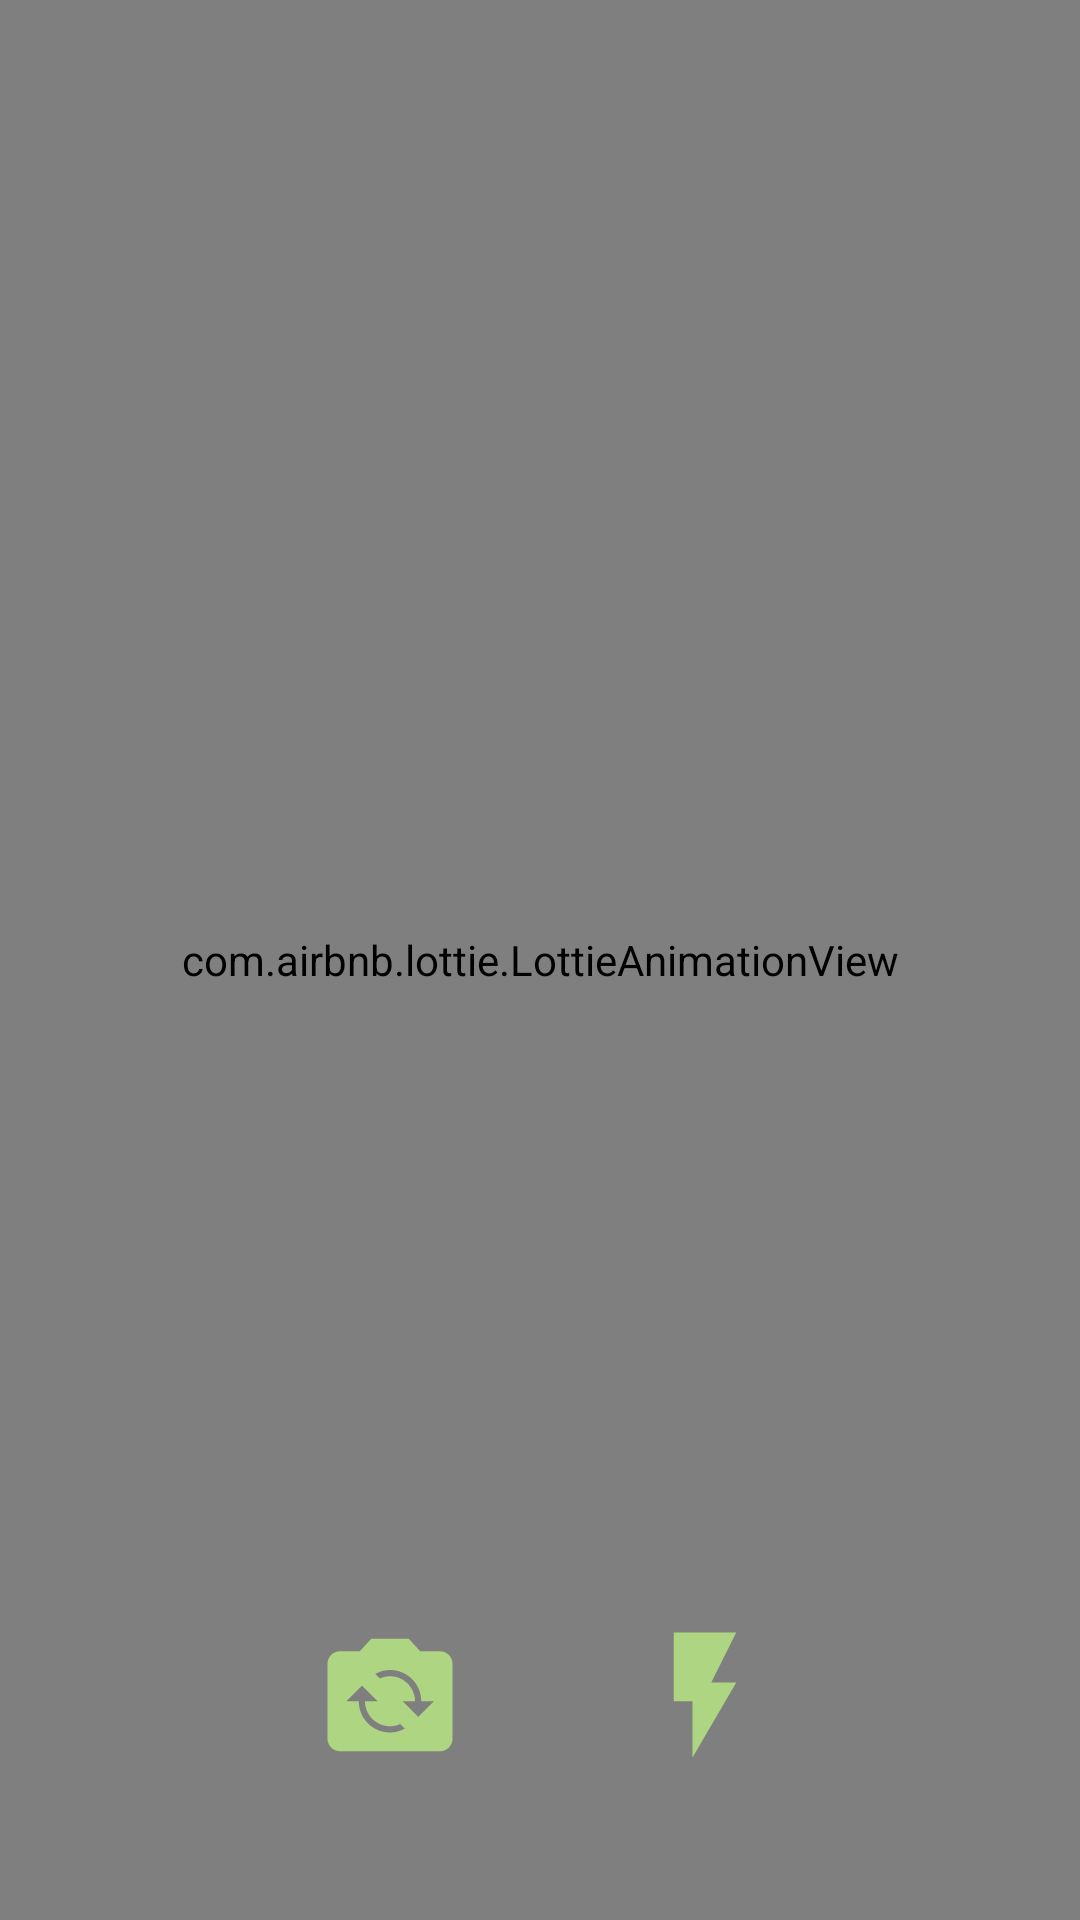

This screen was rendered from an Android layout file. Write that file and the resources it references.
<!-- AndroidManifest.xml: application theme Theme.QRGScanner -->
<!-- res/layout/activity_main.xml -->
<?xml version="1.0" encoding="utf-8"?>
<androidx.constraintlayout.widget.ConstraintLayout xmlns:android="http://schemas.android.com/apk/res/android"
    xmlns:app="http://schemas.android.com/apk/res-auto"
    xmlns:tools="http://schemas.android.com/tools"
    android:layout_width="match_parent"
    android:layout_height="match_parent"
    tools:context=".MainActivity">

    
    
    
    
    
    
    
    
    

    <androidx.camera.view.PreviewView
        android:id="@+id/preview_view"
        android:layout_width="match_parent"
        android:layout_height="match_parent" />


    <com.airbnb.lottie.LottieAnimationView
        android:layout_width="350dp"
        android:layout_height="350dp"
        app:lottie_fileName="zoomin.json"
        app:lottie_autoPlay="true"
        app:lottie_loop="true"
        app:lottie_speed="1"
        app:layout_constraintBottom_toBottomOf="parent"
        app:layout_constraintEnd_toEndOf="parent"
        app:layout_constraintHorizontal_bias="0.5"
        app:layout_constraintStart_toStartOf="parent"
        app:layout_constraintTop_toTopOf="parent"
        tools:ignore="MissingClass" />


    <ImageView
        android:id="@+id/flash"
        android:layout_width="50dp"
        android:layout_height="50dp"
        android:layout_marginEnd="100dp"
        android:layout_marginBottom="50dp"
        android:src="@drawable/ic_baseline_flash_on_24"
        app:layout_constraintBottom_toBottomOf="parent"
        app:layout_constraintRight_toRightOf="parent" />

    <ImageView
        android:id="@+id/switch_camera"
        android:layout_width="50dp"
        android:layout_height="50dp"
        android:layout_marginLeft="50dp"
        android:layout_marginBottom="50dp"
        android:src="@drawable/ic_baseline_flip_camera_ios_24"
        app:layout_constraintBottom_toBottomOf="parent"
        app:layout_constraintEnd_toStartOf="@id/flash"
        app:layout_constraintRight_toRightOf="parent"
        app:layout_constraintStart_toStartOf="parent" />


</androidx.constraintlayout.widget.ConstraintLayout>
<!-- resources referenced by this layout -->
<resources>
  <!-- drawable ic_baseline_flash_on_24 (drawable) -->
  <vector android:height="24dp" android:tint="@color/GreenTop"
      android:viewportHeight="24" android:viewportWidth="24"
      android:width="24dp" xmlns:android="http://schemas.android.com/apk/res/android">
      <path android:fillColor="@android:color/white" android:pathData="M7,2v11h3v9l7,-12h-4l4,-8z"/>
  </vector>
  <!-- drawable ic_baseline_flip_camera_ios_24 (drawable) -->
  <vector android:height="24dp" android:tint="@color/GreenTop"
      android:viewportHeight="24" android:viewportWidth="24"
      android:width="24dp" xmlns:android="http://schemas.android.com/apk/res/android">
      <path android:fillColor="@android:color/white" android:pathData="M20,5h-3.17L15,3H9L7.17,5H4C2.9,5 2,5.9 2,7v12c0,1.1 0.9,2 2,2h16c1.1,0 2,-0.9 2,-2V7C22,5.9 21.1,5 20,5zM12,18c-2.76,0 -5,-2.24 -5,-5H5l2.5,-2.5L10,13H8c0,2.21 1.79,4 4,4c0.58,0 1.13,-0.13 1.62,-0.35l0.74,0.74C13.65,17.76 12.86,18 12,18zM16.5,15.5L14,13h2c0,-2.21 -1.79,-4 -4,-4c-0.58,0 -1.13,0.13 -1.62,0.35L9.64,8.62C10.35,8.24 11.14,8 12,8c2.76,0 5,2.24 5,5h2L16.5,15.5z"/>
  </vector>
  <style name="Theme.QRGScanner" parent="Theme.MaterialComponents.DayNight.DarkActionBar">
          
          <item name="colorPrimary">@color/GreenTop</item>
          <item name="colorPrimaryVariant">@color/GreenStatus</item>
          <item name="colorOnPrimary">@color/white</item>
          
          <item name="colorSecondary">@color/teal_200</item>
          <item name="colorSecondaryVariant">@color/teal_700</item>
          <item name="colorOnSecondary">@color/black</item>
          
          <item name="android:statusBarColor" tools:targetApi="l">?attr/colorPrimaryVariant</item>
          
      </style>
  <color name="GreenTop">#aed581</color>
  <color name="GreenStatus">#7da453</color>
  <color name="white">#FFFFFFFF</color>
  <color name="teal_200">#FF03DAC5</color>
  <color name="teal_700">#FF018786</color>
  <color name="black">#FF000000</color>
</resources>
